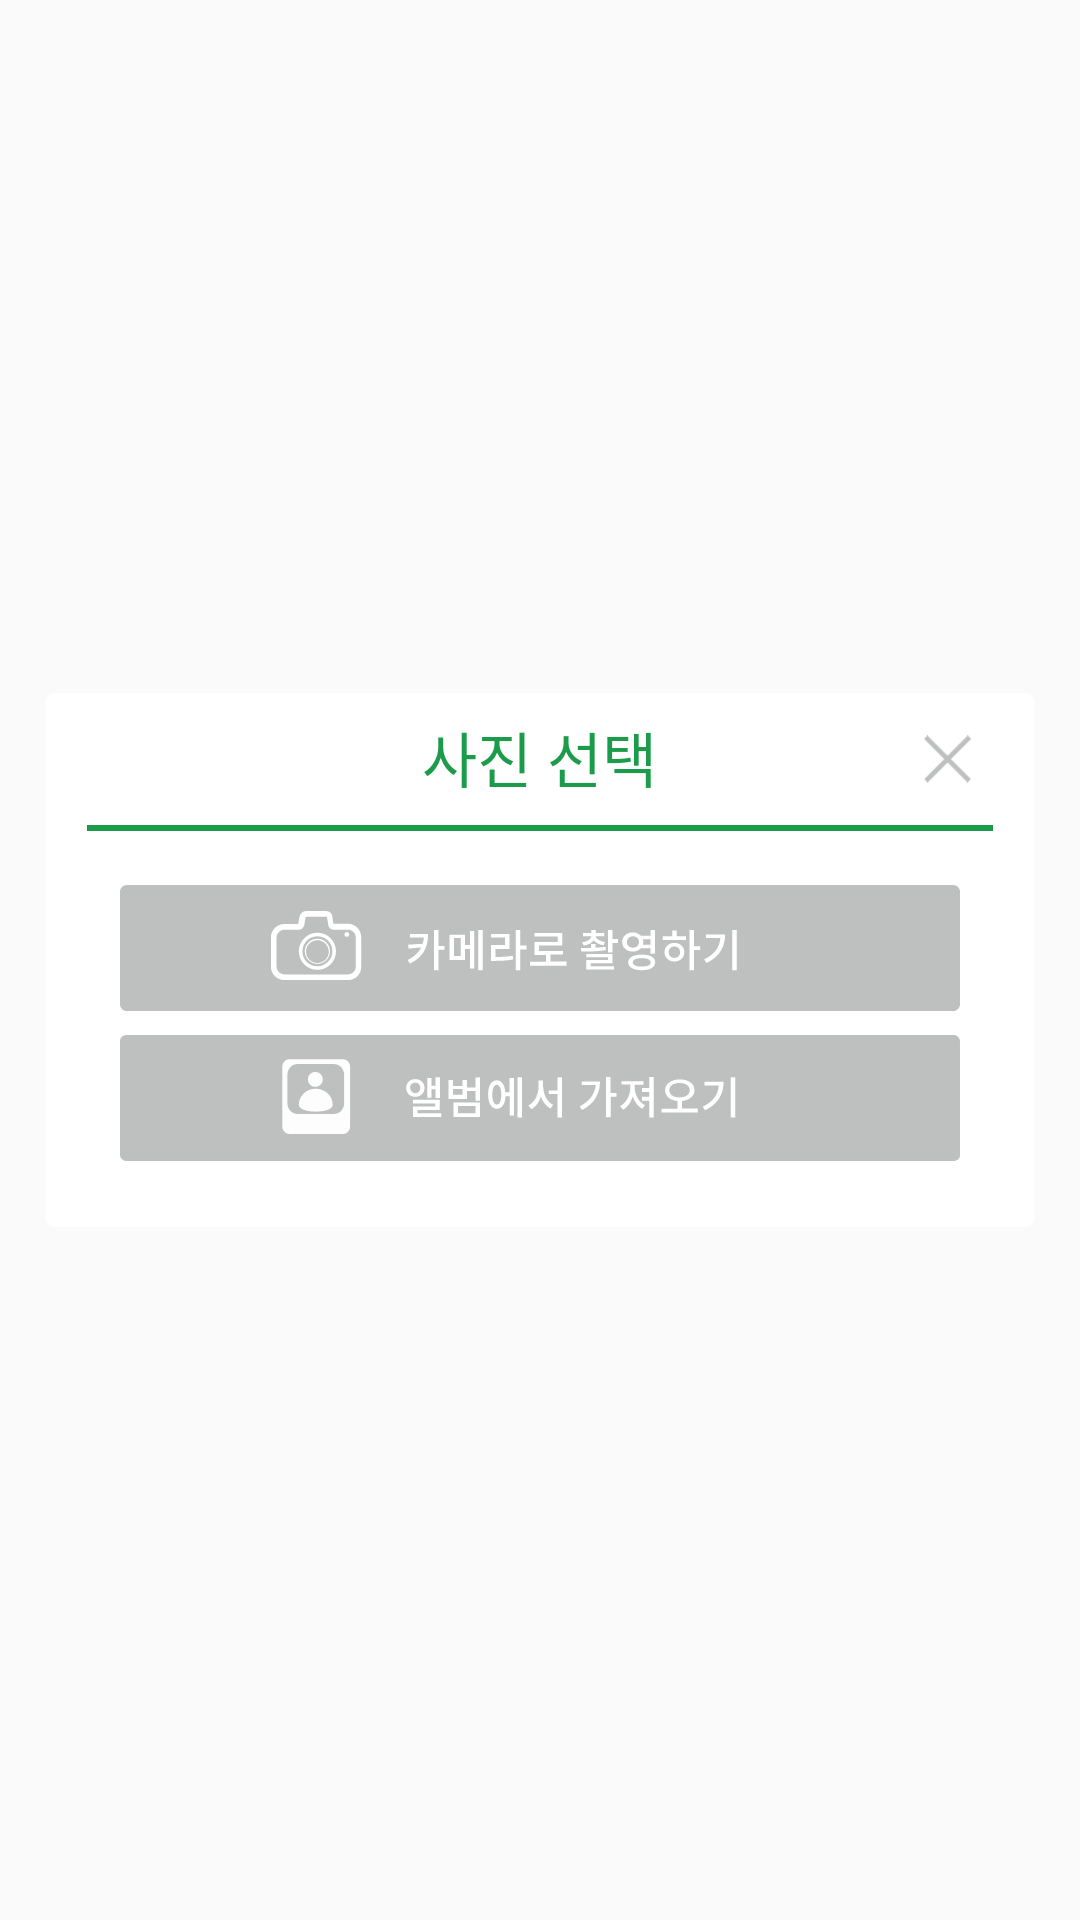

Reconstruct the res/layout file that produces this screen, plus the resources it refers to.
<!-- AndroidManifest.xml: application theme GreenStatus -->
<!-- res/layout/activity_regit_dialog.xml -->
<?xml version="1.0" encoding="utf-8"?>
<RelativeLayout xmlns:android="http://schemas.android.com/apk/res/android"
    xmlns:app="http://schemas.android.com/apk/res-auto"
    xmlns:tools="http://schemas.android.com/tools"
    tools:ignore="missingPrefix"
    android:id="@+id/camera_back"
    tools:background="@drawable/grey_rounded_back"
    android:layout_width="match_parent"
    android:layout_height="match_parent">

    <LinearLayout
        android:id="@+id/layout_camera"
        android:layout_width="330dp"
        android:layout_height="178dp"
        android:layout_centerInParent="true"
        android:background="@drawable/rounded_back"
        android:paddingStart="14dp"
        android:paddingEnd="14dp"
        android:orientation="vertical">
        <RelativeLayout
            android:layout_width="match_parent"
            android:layout_height="44dp">
            <TextView
                android:layout_width="wrap_content"
                android:layout_height="wrap_content"
                android:text="사진 선택"
                app:font="Medium"
                android:textSize="20dp"
                android:textColor="@color/colorPrimary"
                android:layout_alignParentBottom="true"
                android:layout_centerHorizontal="true"
                android:layout_marginBottom="8dp"/>
            <ImageView
                android:id="@+id/camera_x_btn"
                android:layout_width="24dp"
                android:layout_height="24dp"
                android:padding="4dp"
                android:layout_marginEnd="3dp"
                android:src="@drawable/camera_x_btn"
                android:layout_centerVertical="true"
                android:layout_alignParentEnd="true"/>
        </RelativeLayout>
        <ImageView
            android:layout_width="match_parent"
            android:layout_height="2dp"
            android:background="@color/colorPrimary"/>
        <RelativeLayout
            android:layout_width="match_parent"
            android:layout_height="match_parent">
            <ImageButton
            android:id="@+id/takepicture"
            android:layout_width="wrap_content"
            android:layout_height="wrap_content"
            android:layout_marginTop="18dp"
                android:layout_centerHorizontal="true"
            android:background="@drawable/camera_btn"/>
            <ImageButton
            android:id="@+id/fromgallery"
            android:layout_width="wrap_content"
            android:layout_height="wrap_content"
            android:background="@drawable/album_btn"
            android:layout_alignParentBottom="true"
                android:layout_centerHorizontal="true"
                android:layout_marginBottom="22dp"/>
        </RelativeLayout>
    </LinearLayout>


</RelativeLayout>
<!-- resources referenced by this layout -->
<resources>
  <color name="colorPrimary">#1C9B4B</color>
  <!-- drawable album_btn: png bitmap (drawable-hdpi, 3031 bytes) -->
  <!-- drawable camera_btn: png bitmap (drawable-hdpi, 3242 bytes) -->
  <!-- drawable camera_x_btn: png bitmap (drawable-hdpi, 363 bytes) -->
  <!-- drawable grey_rounded_back (drawable) -->
  <?xml version="1.0" encoding="utf-8"?>
  <shape xmlns:android="http://schemas.android.com/apk/res/android"
  android:shape="rectangle">
  <solid android:color="#BFC1C0"/>
      <corners
          android:radius="10dp"/>
  </shape>
  <!-- drawable rounded_back (drawable) -->
  <?xml version="1.0" encoding="utf-8"?>
  <shape xmlns:android="http://schemas.android.com/apk/res/android"
      android:shape="rectangle">
      <solid android:color="#FFFFFF"/>
      <corners
          android:radius="3dp"/>
  </shape>
  <style name="GreenStatus" parent="Theme.AppCompat.Light.NoActionBar">
      </style>
</resources>
